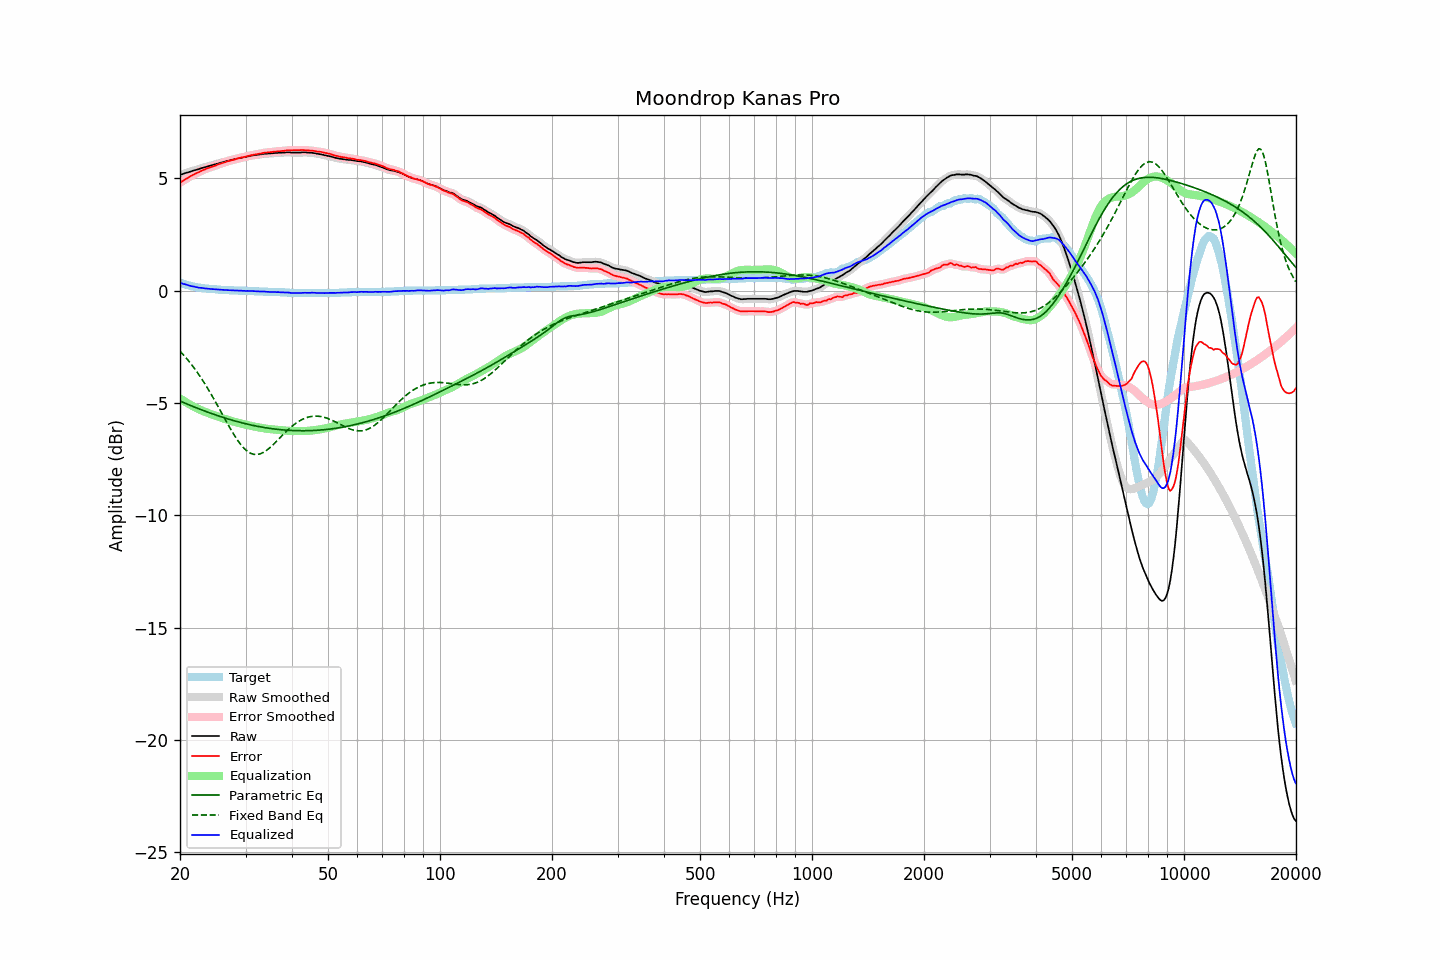

The file beside this chart, header and first rows:
frequency, raw, error, smoothed, error_smoothed, equalization, parametric_eq, fixed_band_eq, equalized_raw, equalized_smoothed, target
20.00, 5.16, 4.80, 5.15, 4.80, -4.80, -4.92, -2.69, 0.35, 0.35, 0.35
20.20, 5.18, 4.85, 5.18, 4.85, -4.85, -4.95, -2.77, 0.33, 0.33, 0.32
20.40, 5.20, 4.89, 5.20, 4.90, -4.90, -4.98, -2.85, 0.30, 0.30, 0.30
20.61, 5.22, 4.94, 5.22, 4.94, -4.94, -5.01, -2.93, 0.28, 0.28, 0.28
20.81, 5.25, 4.98, 5.24, 4.98, -4.98, -5.04, -3.01, 0.26, 0.26, 0.26
21.02, 5.27, 5.02, 5.27, 5.02, -5.03, -5.07, -3.10, 0.24, 0.24, 0.24
21.23, 5.29, 5.06, 5.29, 5.06, -5.07, -5.10, -3.19, 0.22, 0.22, 0.22
21.44, 5.31, 5.10, 5.31, 5.11, -5.11, -5.13, -3.28, 0.20, 0.20, 0.20
21.66, 5.33, 5.15, 5.33, 5.15, -5.15, -5.16, -3.37, 0.19, 0.19, 0.18
21.87, 5.36, 5.18, 5.36, 5.19, -5.18, -5.18, -3.47, 0.17, 0.17, 0.17
22.09, 5.38, 5.22, 5.38, 5.22, -5.22, -5.21, -3.57, 0.16, 0.16, 0.15
22.31, 5.40, 5.25, 5.40, 5.25, -5.25, -5.24, -3.67, 0.14, 0.14, 0.14
22.54, 5.42, 5.28, 5.42, 5.29, -5.29, -5.27, -3.77, 0.13, 0.13, 0.13
22.76, 5.45, 5.32, 5.44, 5.32, -5.32, -5.30, -3.88, 0.12, 0.12, 0.12
22.99, 5.47, 5.35, 5.46, 5.35, -5.35, -5.32, -3.99, 0.11, 0.11, 0.11
23.22, 5.49, 5.38, 5.49, 5.38, -5.38, -5.35, -4.10, 0.10, 0.10, 0.10
23.45, 5.51, 5.41, 5.51, 5.41, -5.41, -5.38, -4.21, 0.09, 0.09, 0.09
23.69, 5.53, 5.44, 5.53, 5.44, -5.44, -5.40, -4.33, 0.09, 0.09, 0.08
23.92, 5.55, 5.46, 5.55, 5.47, -5.47, -5.43, -4.45, 0.08, 0.08, 0.08
24.16, 5.57, 5.49, 5.57, 5.49, -5.49, -5.46, -4.57, 0.07, 0.07, 0.07
24.40, 5.59, 5.51, 5.59, 5.52, -5.52, -5.48, -4.69, 0.07, 0.07, 0.07
24.65, 5.61, 5.54, 5.61, 5.54, -5.54, -5.51, -4.82, 0.06, 0.06, 0.06
24.89, 5.63, 5.56, 5.63, 5.57, -5.57, -5.53, -4.94, 0.06, 0.06, 0.06
25.14, 5.65, 5.59, 5.65, 5.59, -5.59, -5.56, -5.07, 0.05, 0.05, 0.05
25.39, 5.67, 5.62, 5.67, 5.62, -5.62, -5.58, -5.20, 0.05, 0.05, 0.04
25.65, 5.69, 5.64, 5.69, 5.65, -5.64, -5.60, -5.33, 0.04, 0.04, 0.04
25.91, 5.70, 5.67, 5.71, 5.67, -5.67, -5.63, -5.46, 0.04, 0.04, 0.03
26.16, 5.73, 5.69, 5.73, 5.69, -5.69, -5.65, -5.59, 0.03, 0.03, 0.03
26.43, 5.75, 5.71, 5.75, 5.72, -5.72, -5.67, -5.72, 0.03, 0.03, 0.03
26.69, 5.77, 5.74, 5.76, 5.74, -5.74, -5.70, -5.85, 0.03, 0.03, 0.02
26.96, 5.79, 5.76, 5.78, 5.76, -5.76, -5.72, -5.98, 0.02, 0.02, 0.02
27.23, 5.80, 5.78, 5.80, 5.78, -5.78, -5.74, -6.11, 0.01, 0.02, 0.01
27.50, 5.82, 5.80, 5.82, 5.80, -5.80, -5.76, -6.23, 0.01, 0.01, 0.01
27.77, 5.84, 5.82, 5.83, 5.82, -5.82, -5.78, -6.35, 0.01, 0.01, 0.01
28.05, 5.85, 5.84, 5.85, 5.84, -5.84, -5.80, -6.47, 0.00, 0.01, 0.00
28.33, 5.87, 5.86, 5.87, 5.86, -5.86, -5.82, -6.57, 0.00, 0.00, 0.00
28.62, 5.89, 5.88, 5.88, 5.88, -5.88, -5.84, -6.68, 0.00, -0.00, 0.00
28.90, 5.90, 5.90, 5.90, 5.90, -5.90, -5.86, -6.78, -0.00, -0.00, -0.01
29.19, 5.92, 5.92, 5.91, 5.92, -5.92, -5.88, -6.87, -0.00, -0.01, -0.01
29.48, 5.93, 5.93, 5.93, 5.93, -5.94, -5.90, -6.96, -0.01, -0.01, -0.01
29.78, 5.95, 5.95, 5.94, 5.95, -5.95, -5.91, -7.03, -0.01, -0.01, -0.01
30.08, 5.96, 5.96, 5.96, 5.97, -5.97, -5.93, -7.10, -0.02, -0.01, -0.01
30.38, 5.98, 5.99, 5.97, 5.99, -5.99, -5.95, -7.16, -0.01, -0.01, -0.02
30.68, 5.99, 6.00, 5.99, 6.00, -6.00, -5.96, -7.20, -0.02, -0.02, -0.02
30.99, 6.01, 6.02, 6.00, 6.02, -6.02, -5.98, -7.25, -0.01, -0.02, -0.02
31.30, 6.02, 6.03, 6.01, 6.04, -6.03, -6.00, -7.27, -0.02, -0.02, -0.02
31.61, 6.03, 6.05, 6.03, 6.05, -6.05, -6.01, -7.29, -0.02, -0.02, -0.03
31.93, 6.04, 6.06, 6.04, 6.06, -6.06, -6.03, -7.30, -0.03, -0.03, -0.03
32.24, 6.05, 6.07, 6.05, 6.08, -6.08, -6.04, -7.30, -0.03, -0.03, -0.03
32.57, 6.06, 6.09, 6.06, 6.09, -6.09, -6.05, -7.28, -0.04, -0.04, -0.04
32.89, 6.07, 6.10, 6.07, 6.10, -6.10, -6.07, -7.26, -0.04, -0.04, -0.04
33.22, 6.08, 6.11, 6.08, 6.12, -6.12, -6.08, -7.23, -0.04, -0.04, -0.04
33.55, 6.09, 6.13, 6.08, 6.13, -6.13, -6.09, -7.20, -0.04, -0.04, -0.05
33.89, 6.10, 6.14, 6.09, 6.14, -6.14, -6.10, -7.15, -0.04, -0.05, -0.05
34.23, 6.10, 6.14, 6.10, 6.15, -6.15, -6.11, -7.10, -0.05, -0.05, -0.05
34.57, 6.11, 6.16, 6.10, 6.16, -6.16, -6.13, -7.05, -0.05, -0.05, -0.06
34.92, 6.11, 6.16, 6.11, 6.16, -6.17, -6.14, -6.99, -0.06, -0.06, -0.06
35.27, 6.12, 6.17, 6.11, 6.18, -6.17, -6.15, -6.92, -0.06, -0.06, -0.06
35.62, 6.12, 6.18, 6.12, 6.18, -6.18, -6.16, -6.86, -0.07, -0.06, -0.07
35.97, 6.13, 6.19, 6.12, 6.19, -6.19, -6.16, -6.78, -0.06, -0.06, -0.07
... 635 more rows
